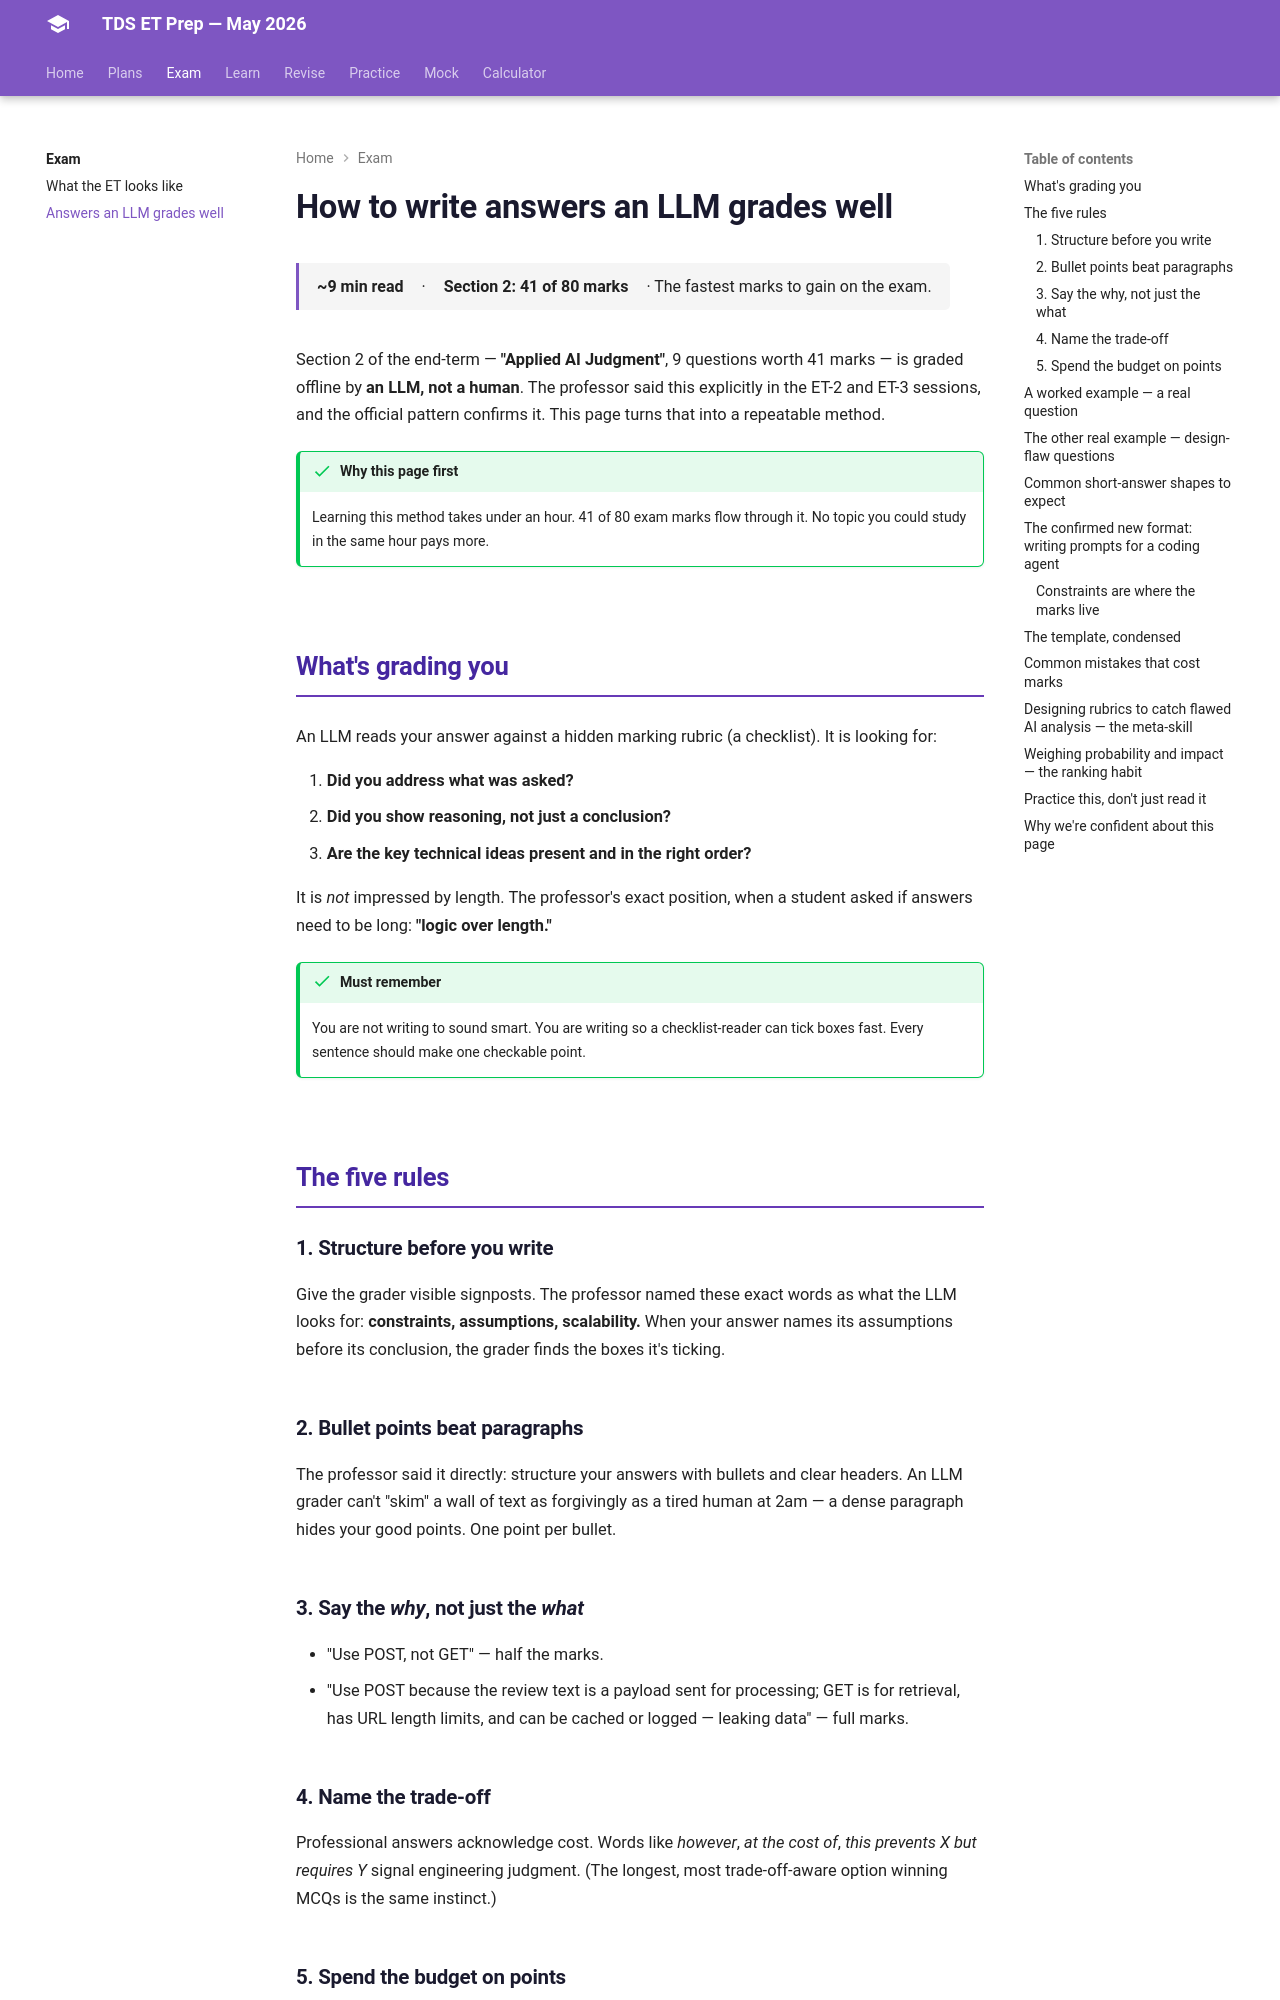

repository: HypeMonk/tds-et-prep · page: exam/llm-grading-guide/index.html · generator: mkdocs

# How to write answers an LLM grades well

<span class="tx-meta">**~9 min read** · **Section 2: 41 of 80 marks** · The fastest marks to gain on the exam.</span>

Section 2 of the end-term — **"Applied AI Judgment"**, 9 questions worth 41 marks — is graded offline by **an LLM, not a human**. The professor said this explicitly in the ET-2 and ET-3 sessions, and the official pattern confirms it. This page turns that into a repeatable method.

!!! success "Why this page first"
    Learning this method takes under an hour. 41 of 80 exam marks flow through
    it. No topic you could study in the same hour pays more.

## What's grading you

An LLM reads your answer against a hidden marking rubric (a checklist). It is looking for:

1. **Did you address what was asked?**
2. **Did you show reasoning, not just a conclusion?**
3. **Are the key technical ideas present and in the right order?**

It is *not* impressed by length. The professor's exact position, when a student asked if answers need to be long: **"logic over length."**

!!! success "Must remember"
    You are not writing to sound smart. You are writing so a checklist-reader can tick
    boxes fast. Every sentence should make one checkable point.

## The five rules

### 1. Structure before you write

Give the grader visible signposts. The professor named these exact words as what the LLM looks for: **constraints, assumptions, scalability.** When your answer names its assumptions before its conclusion, the grader finds the boxes it's ticking.

### 2. Bullet points beat paragraphs

The professor said it directly: structure your answers with bullets and clear headers. An LLM grader can't "skim" a wall of text as forgivingly as a tired human at 2am — a dense paragraph hides your good points. One point per bullet.

### 3. Say the *why*, not just the *what*

- "Use POST, not GET" — half the marks.
- "Use POST because the review text is a payload sent for processing; GET is for retrieval, has URL length limits, and can be cached or logged — leaking data" — full marks.

### 4. Name the trade-off

Professional answers acknowledge cost. Words like *however*, *at the cost of*, *this prevents X but requires Y* signal engineering judgment. (The longest, most trade-off-aware option winning MCQs is the same instinct.)

### 5. Spend the budget on points

~200-word cap per answer, live counter on screen. The official Section 2 questions carry **4–5 marks each** — that's not a 2-mark answer stretched thin, it's **5–7 checkable points**. Aim for 150-200 words of dense, bulleted substance: one bold reason per bullet, each earning its line. Padding wastes your 5-minute-per-question budget and earns nothing.
